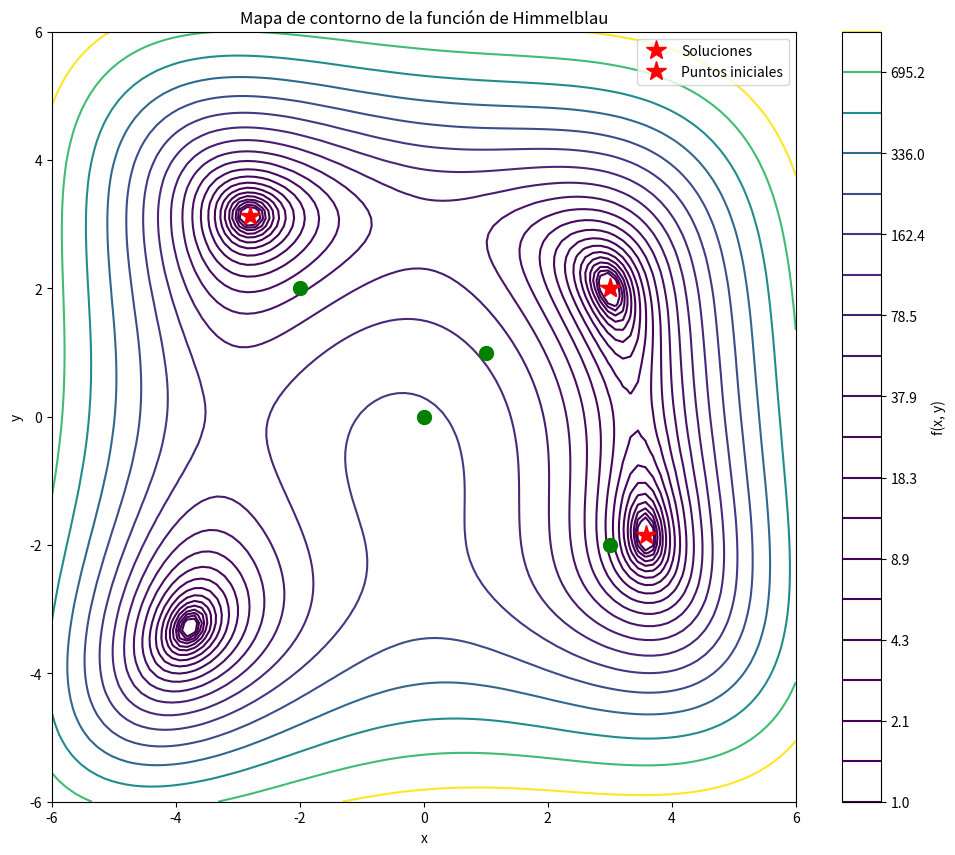
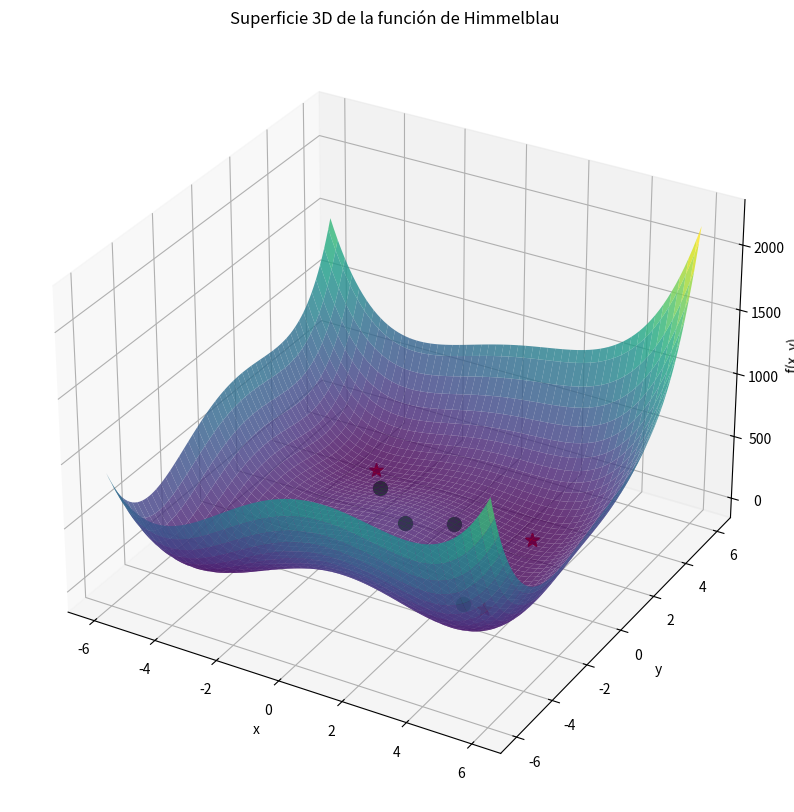

The matplotlib source for these figures, in order:
import numpy as np
import matplotlib.pyplot as plt
from mpl_toolkits.mplot3d import Axes3D

def himmelblau(x, y):
    return (x**2 + y - 11)**2 + (x + y**2 - 7)**2

def hooke_jeeves(f, x0, delta=1.0, epsilon=1e-8, alpha=0.5, max_iter=10000):
    x = np.array(x0, dtype=float)
    n = len(x)
    f_x = f(*x)
    
    for k in range(max_iter):
        improved = False
        y = x.copy()
        
        for i in range(n):
            for sign in [1, -1]:
                y_temp = y.copy()
                y_temp[i] += sign * delta
                f_y_temp = f(*y_temp)
                if f_y_temp < f_x:
                    y = y_temp
                    f_x = f_y_temp
                    improved = True
                    break
            if improved:
                break
        
        if improved:
            x_new = x + 2 * (y - x)
            f_x_new = f(*x_new)
            if f_x_new < f_x:
                x = x_new
                f_x = f_x_new
            else:
                x = y
        else:
            delta *= alpha
        
        if delta < epsilon:
            break
    
    return x

# Generar puntos para la gráfica
x = np.linspace(-6, 6, 100)
y = np.linspace(-6, 6, 100)
X, Y = np.meshgrid(x, y)
Z = himmelblau(X, Y)

# Encontrar soluciones con diferentes puntos iniciales
initial_points = [(0, 0), (1, 1), (-2, 2), (3, -2)]
solutions = [hooke_jeeves(himmelblau, point) for point in initial_points]

# Crear gráfica 2D (mapa de contorno)
plt.figure(figsize=(12, 10))
plt.contour(X, Y, Z, levels=np.logspace(0, 3, 20))
plt.colorbar(label='f(x, y)')
plt.xlabel('x')
plt.ylabel('y')
plt.title('Mapa de contorno de la función de Himmelblau')

# Marcar soluciones encontradas
for sol in solutions:
    plt.plot(sol[0], sol[1], 'r*', markersize=15)

# Marcar puntos iniciales
for point in initial_points:
    plt.plot(point[0], point[1], 'go', markersize=10)

plt.legend(['Soluciones', 'Puntos iniciales'])
plt.savefig('himmelblau_contour.png')
plt.close()

# Crear gráfica 3D
fig = plt.figure(figsize=(12, 10))
ax = fig.add_subplot(111, projection='3d')
ax.plot_surface(X, Y, Z, cmap='viridis', alpha=0.8)
ax.set_xlabel('x')
ax.set_ylabel('y')
ax.set_zlabel('f(x, y)')
ax.set_title('Superficie 3D de la función de Himmelblau')

# Marcar soluciones encontradas
for sol in solutions:
    ax.scatter(sol[0], sol[1], himmelblau(*sol), c='r', s=100, marker='*')

# Marcar puntos iniciales
for point in initial_points:
    ax.scatter(point[0], point[1], himmelblau(*point), c='g', s=100, marker='o')

plt.savefig('himmelblau_3d.png')
plt.close()

print("Soluciones encontradas:")
for i, sol in enumerate(solutions):
    print(f"Desde {initial_points[i]}: {sol}, f(x,y) = {himmelblau(*sol)}")
